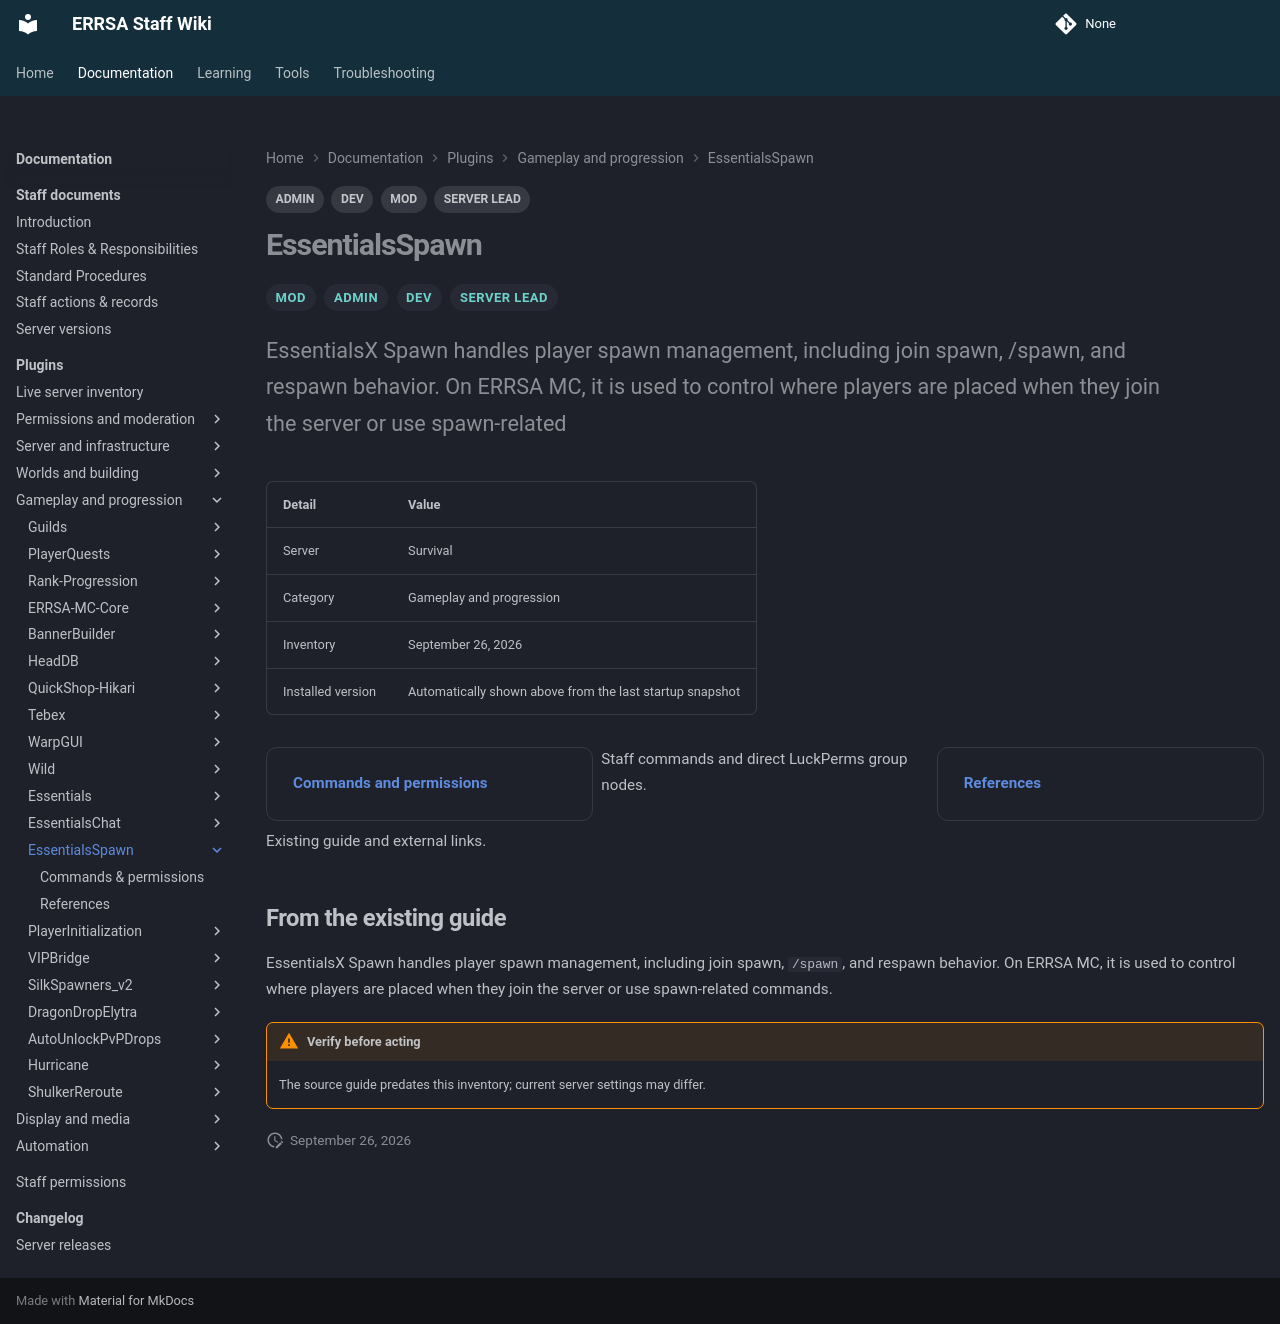

repository: DB-ERRSA/ERRSA-Staff-Wiki · page: documentation/plugins/essentialsspawn/index.html · generator: mkdocs

---
title: EssentialsSpawn
tags:
  - MOD
  - ADMIN
  - DEV
  - SERVER LEAD
---

# EssentialsSpawn

<div class="errsa-plugin-status" data-plugin="EssentialsSpawn" data-server="survival" data-root="../../../assets/wiki-sync/" aria-live="polite"></div>

<span class="staff-badge">MOD</span> <span class="staff-badge">ADMIN</span> <span class="staff-badge">DEV</span> <span class="staff-badge">SERVER LEAD</span>

<p class="lead">EssentialsX Spawn handles player spawn management, including join spawn, /spawn, and respawn behavior. On ERRSA MC, it is used to control where players are placed when they join the server or use spawn-related</p>

| Detail | Value |
|:--|:--|
| Server | Survival |
| Category | Gameplay and progression |
| Inventory | September 26, 2026 |
| Installed version | Automatically shown above from the last startup snapshot |

<div class="grid cards" markdown>

- **[Commands and permissions](commands.md)**

  Staff commands and direct LuckPerms group nodes.

- **[References](references.md)**

  Existing guide and external links.

</div>

## From the existing guide

EssentialsX Spawn handles player spawn management, including join spawn, `/spawn`, and respawn behavior. On ERRSA MC, it is used to control where players are placed when they join the server or use spawn-related commands.

!!! warning "Verify before acting"
    The source guide predates this inventory; current server settings may differ.
